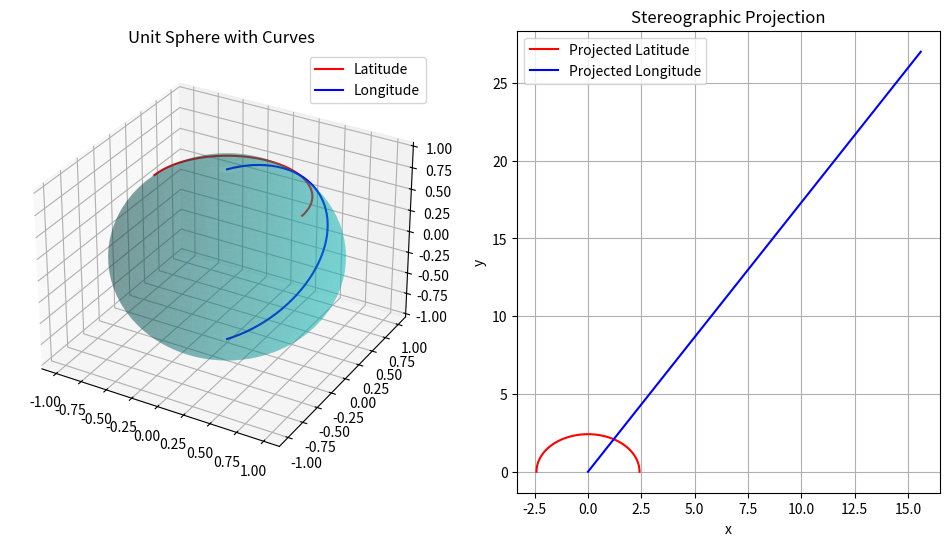

Python code for this plot:
import numpy as np
import matplotlib.pyplot as plt
from mpl_toolkits.mplot3d import Axes3D

def stereographic_projection(x, y, z):
    """Perform stereographic projection from sphere to plane."""
    return x / (1 - z), y / (1 - z)

# Generate sphere coordinates
theta = np.linspace(0, 2*np.pi, 100)
phi = np.linspace(0, np.pi, 50)
Theta, Phi = np.meshgrid(theta, phi)

# Convert to Cartesian coordinates
X = np.cos(Theta) * np.sin(Phi)
Y = np.sin(Theta) * np.sin(Phi)
Z = np.cos(Phi)

# Define two intersecting curves (latitude and longitude)
lat_phi = np.pi / 4  # Latitude at 45 degrees
long_theta = np.pi / 3  # Longitude at 60 degrees

lat_x = np.cos(theta) * np.sin(lat_phi)
lat_y = np.sin(theta) * np.sin(lat_phi)
lat_z = np.full_like(theta, np.cos(lat_phi))

long_x = np.cos(long_theta) * np.sin(phi)
long_y = np.sin(long_theta) * np.sin(phi)
long_z = np.cos(phi)

# Compute tangent vectors before projection
lat_x_interp = np.interp(phi, theta, lat_x)
lat_y_interp = np.interp(phi, theta, lat_y)
lat_z_interp = np.interp(phi, theta, lat_z)

dlat_x = np.gradient(lat_x_interp)
dlat_y = np.gradient(lat_y_interp)
dlat_z = np.gradient(lat_z_interp)

dlong_x = np.gradient(long_x)
dlong_y = np.gradient(long_y)
dlong_z = np.gradient(long_z)

# Compute angles before projection
dot_product = dlat_x * dlong_x + dlat_y * dlong_y + dlat_z * dlong_z
mag_lat = np.sqrt(dlat_x**2 + dlat_y**2 + dlat_z**2)
mag_long = np.sqrt(dlong_x**2 + dlong_y**2 + dlong_z**2)
angle_before = np.arccos(dot_product / (mag_lat * mag_long))

# Apply stereographic projection
lat_x_proj, lat_y_proj = stereographic_projection(lat_x_interp, lat_y_interp, lat_z_interp)
long_x_proj, long_y_proj = stereographic_projection(long_x, long_y, long_z)

# Compute tangent vectors after projection
dlat_x_proj = np.gradient(lat_x_proj)
dlat_y_proj = np.gradient(lat_y_proj)
dlong_x_proj = np.gradient(long_x_proj)
dlong_y_proj = np.gradient(long_y_proj)

# Compute angles after projection
dot_product_proj = dlat_x_proj * dlong_x_proj + dlat_y_proj * dlong_y_proj
mag_lat_proj = np.sqrt(dlat_x_proj**2 + dlat_y_proj**2)
mag_long_proj = np.sqrt(dlong_x_proj**2 + dlong_y_proj**2)
angle_after = np.arccos(dot_product_proj / (mag_lat_proj * mag_long_proj))

# Plot original sphere with curves
fig = plt.figure(figsize=(12, 6))
ax = fig.add_subplot(121, projection='3d')
ax.plot_surface(X, Y, Z, color='c', alpha=0.3)
ax.plot(lat_x_interp, lat_y_interp, lat_z_interp, 'r', label='Latitude')
ax.plot(long_x, long_y, long_z, 'b', label='Longitude')
ax.set_title("Unit Sphere with Curves")
ax.legend()

# Plot stereographic projection
ax2 = fig.add_subplot(122)
ax2.plot(lat_x_proj, lat_y_proj, 'r', label='Projected Latitude')
ax2.plot(long_x_proj, long_y_proj, 'b', label='Projected Longitude')
ax2.set_title("Stereographic Projection")
ax2.legend()
ax2.set_xlabel("x")
ax2.set_ylabel("y")
ax2.grid()

plt.show()

# Print angle comparison
print("Angle before projection:", np.degrees(angle_before))
print("Angle after projection:", np.degrees(angle_after))
print("Difference between angles before and after projection", np.degrees(angle_before) - np.degrees(angle_after))